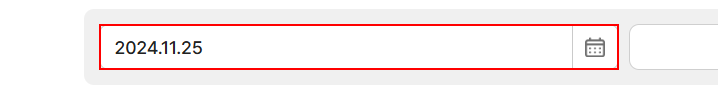
Task: C_나라별_실시간_환율_조사
Workflow: 202_KITA_SelectDateExchangeRate

Step 1: get-text from the text box in window '환율종합-한국무역협회' (chrome.exe)

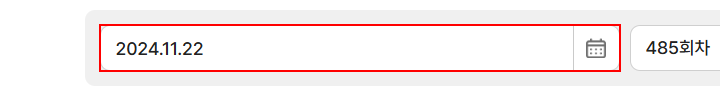
Step 2: click on the label in window '환율종합-한국무역협회' (chrome.exe)

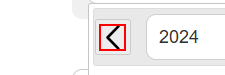
Step 3 [then]: click on the element in window '환율종합-한국무역협회' (chrome.exe)

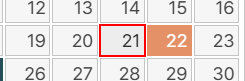
Step 4: click on the link '{0}' in window '환율종합-한국무역협회' (chrome.exe)

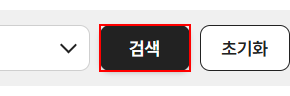
Step 5: click on the button '검색' in window '환율종합-한국무역협회' (chrome.exe)

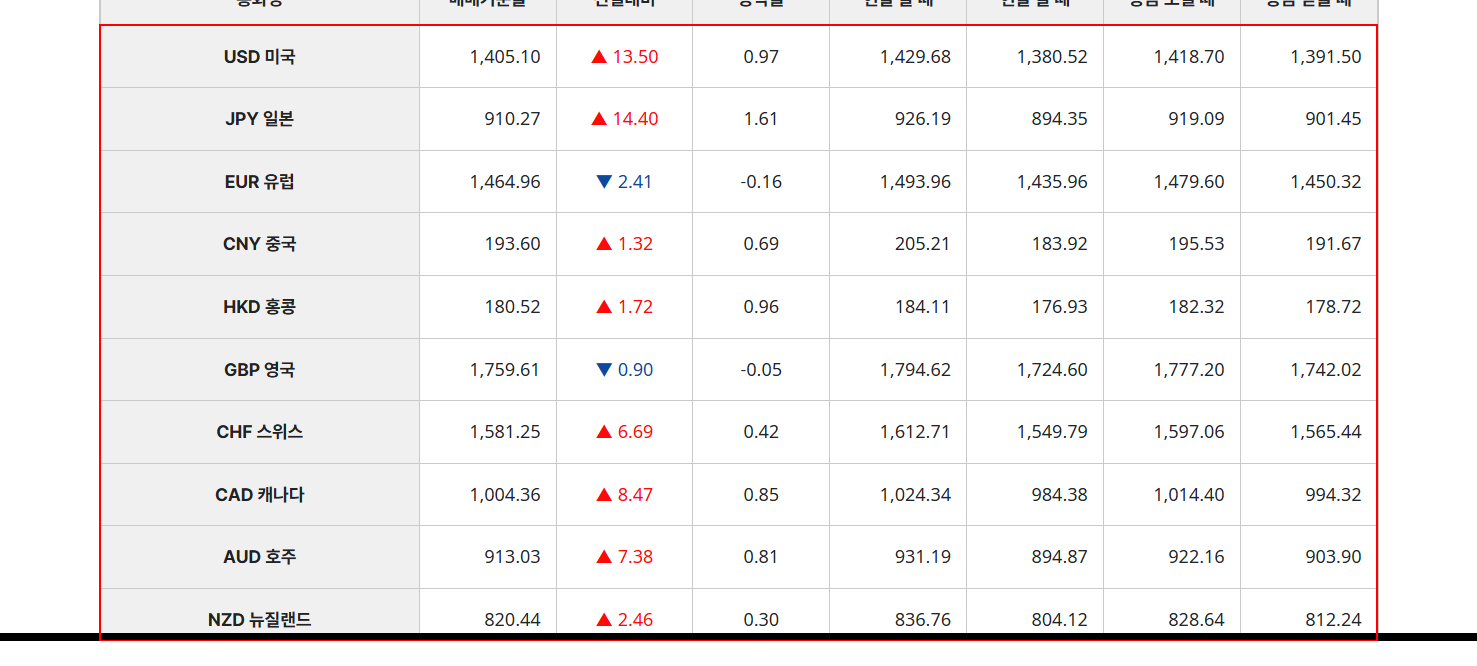
Step 6: get-text from the tbody